Run: headless pygame with SDL's dummy video driver; simulated clock (each Clock.tick advances the game by its frame time, no real sleeping); random seed 0; keys injected as events and as key.get_pressed() state; no mouse input.
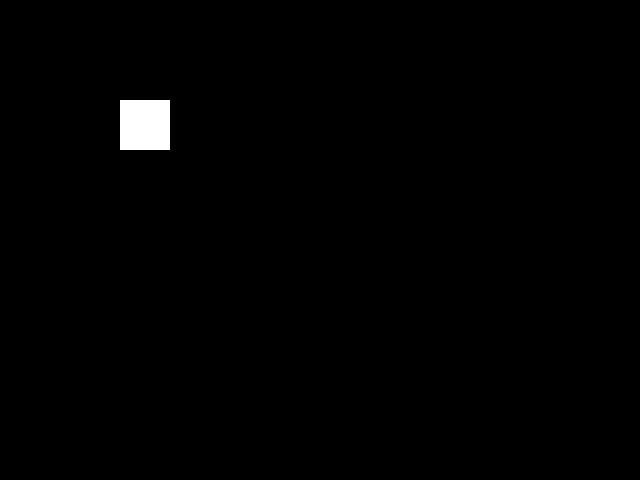
Frame 1 of 4 · flips 1–60 · no input
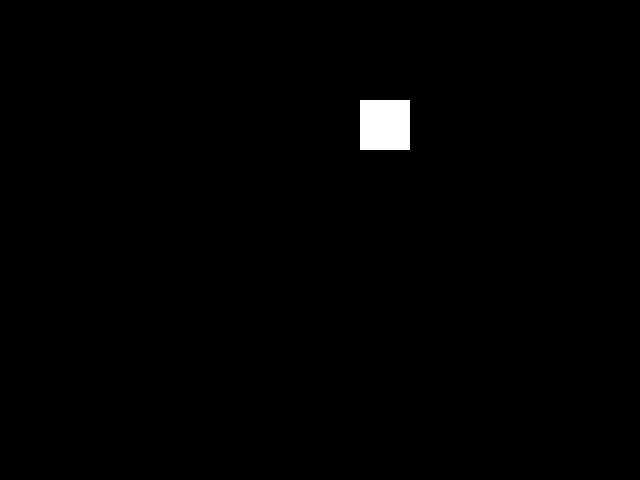
Frame 2 of 4 · flips 61–180 · tapped SPACE, RETURN · held RIGHT (→), D
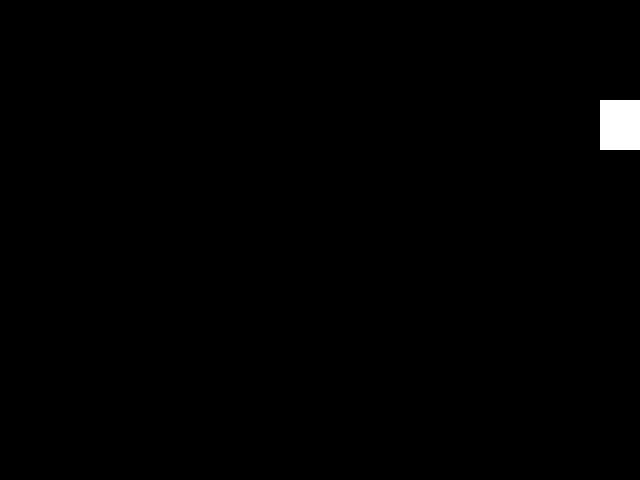
Frame 3 of 4 · flips 181–300 · held DOWN (↓), S
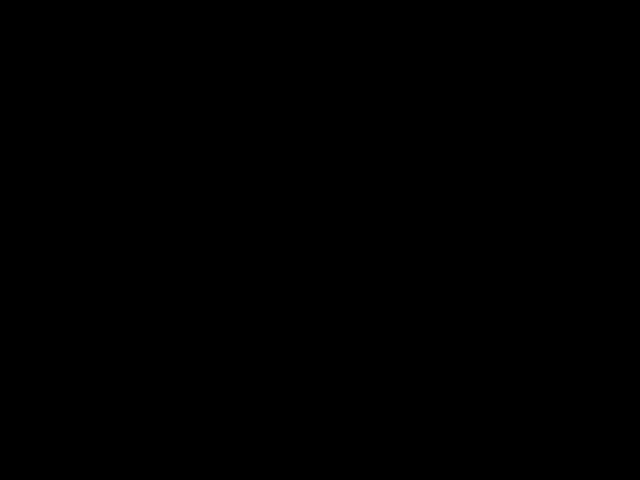
Frame 4 of 4 · flips 301–420 · held LEFT (←), A, UP (↑), W

The pygame program that drew these frames:

import pygame

pygame.init()
clock = pygame.time.Clock()
screen = pygame.display.set_mode((640, 480))

x = 0

while True:
    clock.tick(30)
    for event in pygame.event.get():
        if event.type == pygame.QUIT:
            pygame.quit()
            exit()
    # DO STUFF HERE (HERE IS WHERE YOU WRITE YOUR GAME)
    # Clear the screen
    screen.fill((0, 0, 0))
    rect1 = pygame.Rect(x, 100, 50, 50)
    # Move the rectangle
    rect1.move_ip(2, 0)
    # Draw the rectangle
    pygame.draw.rect(screen, (255, 255, 255), rect1)
    pygame.display.update()
    # Update x to move the rectangle to the right
    x += 2
